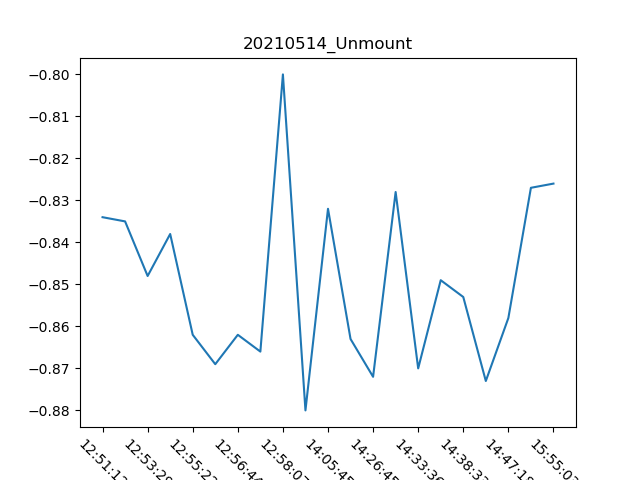

The table this chart was drawn from, first rows:
, Date, Time, Unmount
0, 14/05/21, 12:51:12, -0.834
1, 14/05/21, 12:52:41, -0.835
2, 14/05/21, 12:53:29, -0.848
3, 14/05/21, 12:54:11, -0.838
4, 14/05/21, 12:55:22, -0.862
5, 14/05/21, 12:56:03, -0.869
6, 14/05/21, 12:56:44, -0.862
7, 14/05/21, 12:57:25, -0.866
8, 14/05/21, 12:58:07, -0.8
9, 14/05/21, 12:59:13, -0.88
10, 14/05/21, 14:05:45, -0.832
11, 14/05/21, 14:24:57, -0.863
12, 14/05/21, 14:26:45, -0.872
13, 14/05/21, 14:31:54, -0.828
14, 14/05/21, 14:33:36, -0.87
15, 14/05/21, 14:35:29, -0.849
16, 14/05/21, 14:38:33, -0.853
17, 14/05/21, 14:41:05, -0.873
18, 14/05/21, 14:47:18, -0.858
19, 14/05/21, 15:00:55, -0.827
20, 14/05/21, 15:55:03, -0.826
